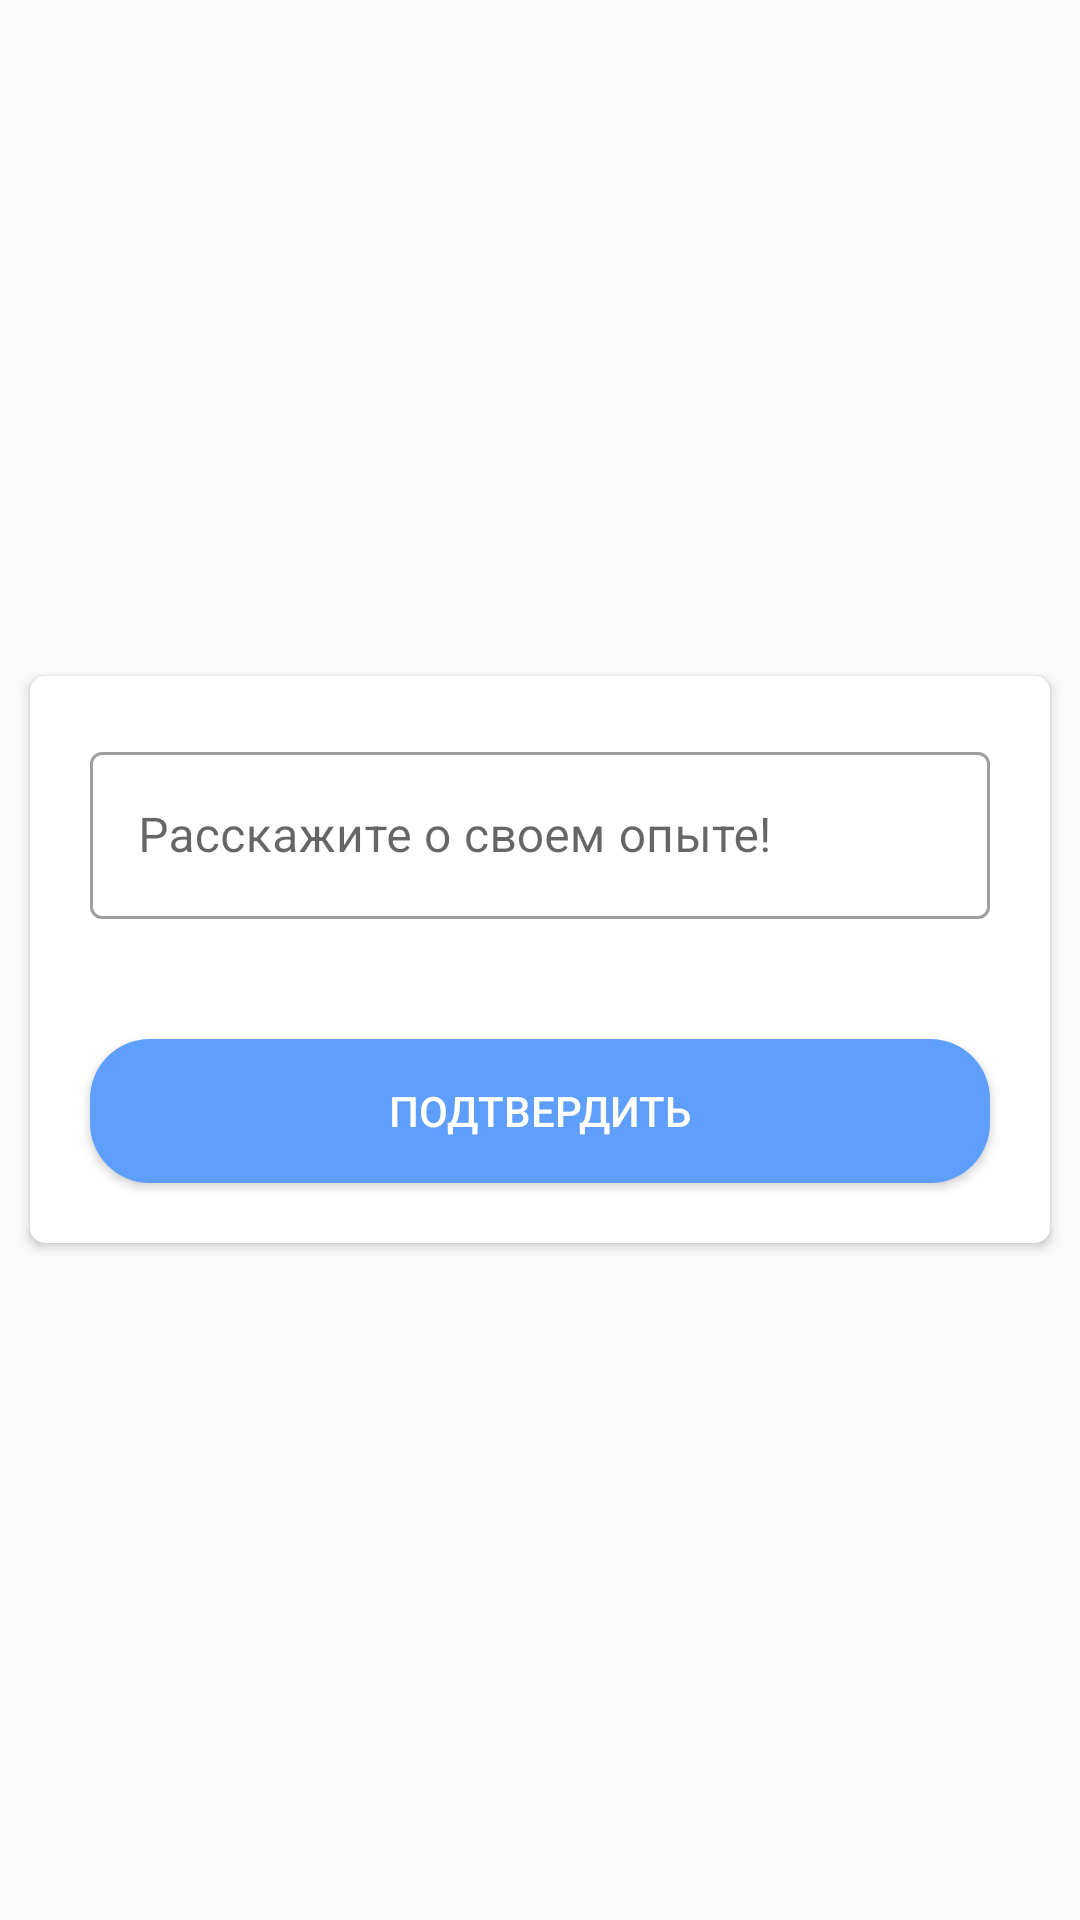

Produce the Android XML layout that renders to this screen, including the resource entries it uses.
<!-- AndroidManifest.xml: application theme AppThemeNoActionBar -->
<!-- res/layout/text_confirmation_dialog.xml -->
<?xml version="1.0" encoding="utf-8"?>
<LinearLayout
	xmlns:android="http://schemas.android.com/apk/res/android"
	xmlns:app="http://schemas.android.com/apk/res-auto"
	android:layout_width="match_parent"
	android:layout_height="wrap_content"
	android:gravity="center"
	android:theme="@style/MaterialTheme"
	>

	<androidx.cardview.widget.CardView
		android:layout_width="match_parent"
		android:layout_height="wrap_content"
		android:layout_margin="10dp"
		app:cardCornerRadius="5dp"
		>

		<LinearLayout
			android:layout_width="match_parent"
			android:layout_height="match_parent"
			android:orientation="vertical"
			>

			<com.google.android.material.textfield.TextInputLayout
				android:id="@+id/confirmation_text_input"
				android:layout_width="match_parent"
				android:layout_height="wrap_content"
				style="@style/Widget.MaterialComponents.TextInputLayout.OutlinedBox"
				android:layout_margin="20dp"
				android:hint="Расскажите о своем опыте!"
				>

				<com.google.android.material.textfield.TextInputEditText
					android:id="@+id/confirmation_edit_text"
					android:layout_width="match_parent"
					android:layout_height="wrap_content"
					/>

			</com.google.android.material.textfield.TextInputLayout>

			<Button
				android:id="@+id/confirm_button"
				android:layout_width="match_parent"
				android:layout_height="wrap_content"
				android:layout_marginBottom="20dp"
				android:layout_marginEnd="20dp"
				android:layout_marginStart="20dp"
				android:layout_marginTop="20dp"
				android:background="@drawable/rounded_button_active"
				android:text="Подтвердить"
				android:textColor="@color/colorWhite"
				/>

		</LinearLayout>
	</androidx.cardview.widget.CardView>
</LinearLayout>
<!-- resources referenced by this layout -->
<resources>
  <color name="colorWhite">#FFFFFF</color>
  <!-- drawable rounded_button_active (drawable) -->
  <?xml version="1.0" encoding="utf-8"?>
  <shape xmlns:android="http://schemas.android.com/apk/res/android"
  	android:shape="rectangle">
  	<solid android:color="@color/colorPrimary" />
  	<corners android:bottomRightRadius="20dp"
  		android:bottomLeftRadius="20dp"
  		android:topRightRadius="20dp"
  		android:topLeftRadius="20dp"/>
  </shape>
  <style name="MaterialTheme" parent="Theme.MaterialComponents.Light.NoActionBar">
  		<item name="colorPrimary">@color/colorPrimary</item>
  		<item name="colorPrimaryDark">@color/colorPrimaryDark</item>
  		<item name="colorAccent">@color/colorAccent</item>
  	</style>
  <style name="AppThemeNoActionBar" parent="Theme.AppCompat.Light.NoActionBar">
  		
  		<item name="colorPrimary">@color/colorPrimary</item>
  		<item name="colorPrimaryDark">@color/colorPrimaryDark</item>
  		<item name="colorAccent">@color/colorAccent</item>
  	</style>
  <color name="colorPrimary">#5E9EFC</color>
  <color name="colorPrimaryDark">#4089FC</color>
  <color name="colorAccent">#03DAC5</color>
</resources>
